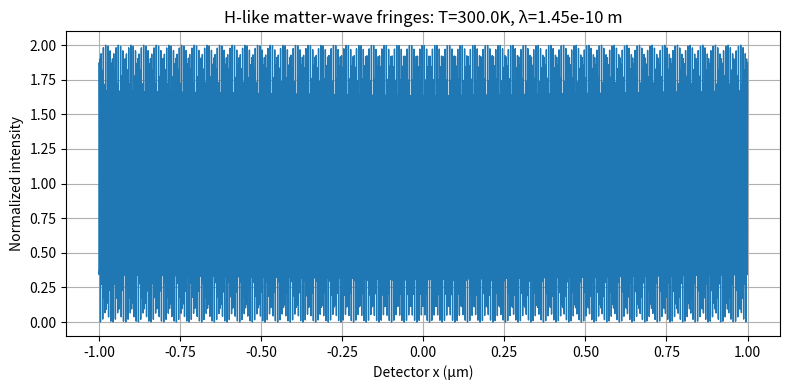

Write the Python code that produced this figure.
# hydrogen_mz_test.py
import numpy as np
import matplotlib.pyplot as plt

# Constants
h = 6.62607015e-34
m_H = 1.6735575e-27  # kg

# User parameters
T = 300.0  # K (set small T for larger lambda)
v = np.sqrt(3 * 1.380649e-23 * T / m_H)  # thermal RMS speed
lam = h / (m_H * v)
L = 0.5  # path length (m)
det_x = np.linspace(-1e-6, 1e-6, 2000)  # detector coordinate (m)

# Geometry: small-angle approx maps x -> path diff ΔL ≈ x * (L/d)
d = 0.01  # effective interferometer arm separation (m)
deltaL = det_x * (L / d)

# Phase difference and intensity
delta_phi = 2 * np.pi * deltaL / lam
I0 = 1.0
I = I0 * (1 + np.cos(delta_phi))  # normalized fringe intensity

plt.figure(figsize=(8, 4))
plt.plot(det_x * 1e6, I, lw=1)
plt.xlabel('Detector x (µm)')
plt.ylabel('Normalized intensity')
plt.title(f'H-like matter-wave fringes: T={T}K, λ={lam:.2e} m')
plt.grid(True)
plt.tight_layout()
plt.show()
